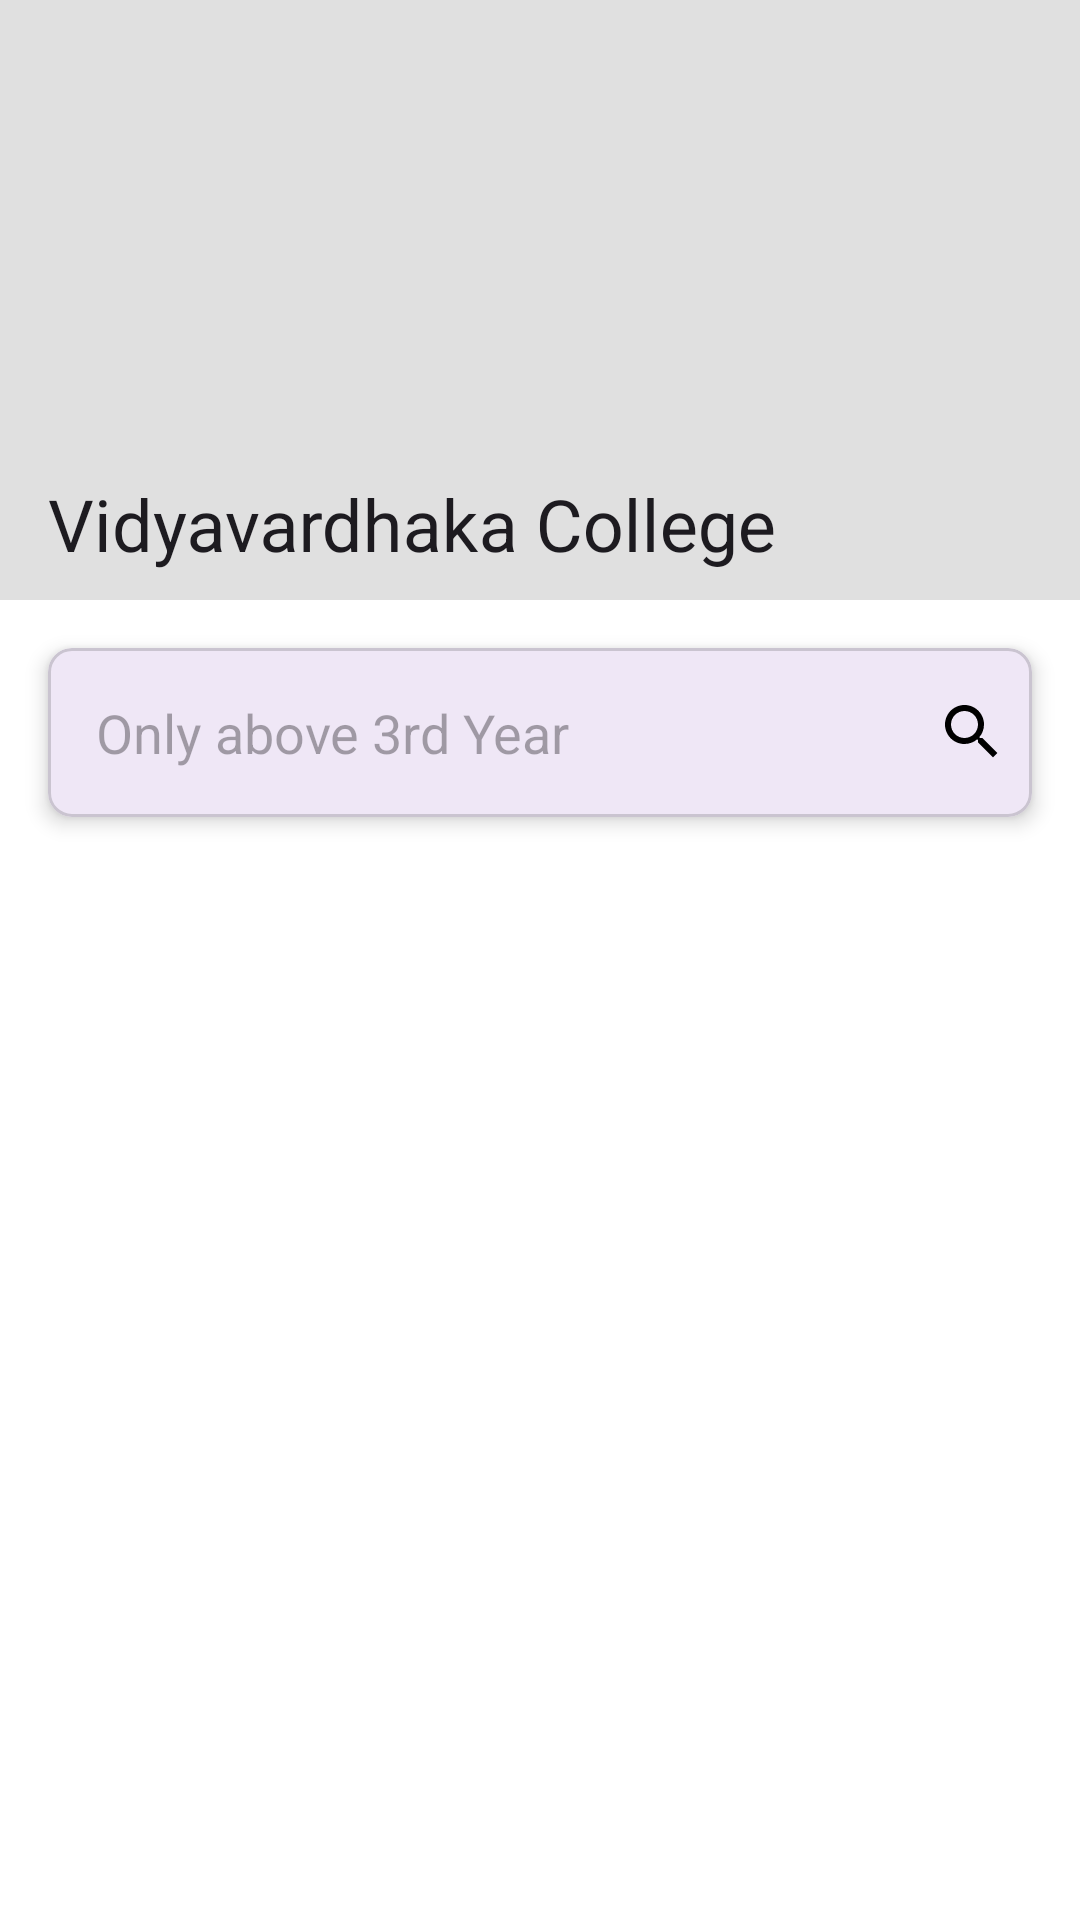

Write the Android layout XML for this screen, with the resource values it uses.
<!-- AndroidManifest.xml: application theme Theme.Campus_Connect -->
<!-- res/layout/activity_college_feed.xml -->
<?xml version="1.0" encoding="utf-8"?>
<androidx.coordinatorlayout.widget.CoordinatorLayout xmlns:android="http://schemas.android.com/apk/res/android"
    xmlns:app="http://schemas.android.com/apk/res-auto"
    xmlns:tools="http://schemas.android.com/tools"
    android:layout_width="match_parent"
    android:layout_height="match_parent"
    android:background="@color/background"
    tools:context=".CollegeFeedActivity">

    <com.google.android.material.appbar.AppBarLayout
        android:id="@+id/appbar"
        android:layout_width="match_parent"
        android:layout_height="200dp"
        android:fitsSystemWindows="true">

        <com.google.android.material.appbar.CollapsingToolbarLayout
            android:id="@+id/collapsing_toolbar"
            android:layout_width="match_parent"
            android:layout_height="match_parent"
            android:fitsSystemWindows="true"
            app:contentScrim="@color/colorPrimary"
            app:layout_scrollFlags="scroll|snap|exitUntilCollapsed"
            app:title="Vidyavardhaka College">

            <ImageView
                android:id="@+id/college_banner"
                android:layout_width="match_parent"
                android:layout_height="match_parent"
                android:background="#E0E0E0"
                android:scaleType="centerCrop"
                app:layout_collapseMode="parallax" />

            <androidx.appcompat.widget.Toolbar
                android:id="@+id/toolbar"
                android:layout_width="match_parent"
                android:layout_height="?attr/actionBarSize"
                app:layout_collapseMode="pin" />

        </com.google.android.material.appbar.CollapsingToolbarLayout>
    </com.google.android.material.appbar.AppBarLayout>

    <androidx.core.widget.NestedScrollView
        android:layout_width="match_parent"
        android:layout_height="match_parent"
        app:layout_behavior="@string/appbar_scrolling_view_behavior">

        <LinearLayout
            android:layout_width="match_parent"
            android:layout_height="wrap_content"
            android:orientation="vertical">

            <com.google.android.material.card.MaterialCardView
                android:layout_width="match_parent"
                android:layout_height="wrap_content"
                android:layout_margin="16dp"
                app:cardCornerRadius="8dp"
                app:cardElevation="4dp">

                <LinearLayout
                    android:layout_width="match_parent"
                    android:layout_height="wrap_content"
                    android:gravity="center_vertical"
                    android:orientation="horizontal"
                    android:padding="8dp">

                    <EditText
                        android:layout_width="0dp"
                        android:layout_height="wrap_content"
                        android:layout_weight="1"
                        android:background="@null"
                        android:hint="Only above 3rd Year"
                        android:padding="8dp" />

                    <ImageView
                        android:layout_width="wrap_content"
                        android:layout_height="wrap_content"
                        android:src="@drawable/ic_search" />
                </LinearLayout>
            </com.google.android.material.card.MaterialCardView>

            <androidx.recyclerview.widget.RecyclerView
                android:id="@+id/college_feed_recycler_view"
                android:layout_width="match_parent"
                android:layout_height="wrap_content" />

        </LinearLayout>
    </androidx.core.widget.NestedScrollView>

</androidx.coordinatorlayout.widget.CoordinatorLayout>
<!-- resources referenced by this layout -->
<resources>
  <color name="background">#FFFFFFFF</color>
  <color name="colorPrimary">#2C7DAF</color>
  <!-- drawable ic_search (drawable) -->
  <vector xmlns:android="http://schemas.android.com/apk/res/android"
      android:width="24dp"
      android:height="24dp"
      android:viewportWidth="24"
      android:viewportHeight="24">
    <path
        android:fillColor="#000000"
        android:pathData="M15.5,14h-0.79l-0.28,-0.27C15.41,12.59 16,11.11 16,9.5 16,5.91 13.09,3 9.5,3S3,5.91 3,9.5 5.91,16 9.5,16c1.61,0 3.09,-0.59 4.23,-1.57l0.27,0.28v0.79l5,5L20.49,19l-5,-5zM9.5,14C7.01,14 5,11.99 5,9.5S7.01,5 9.5,5 14,7.01 14,9.5 11.99,14 9.5,14z"/>
  </vector>
  <style name="Theme.Campus_Connect" parent="Base.Theme.Campus_Connect" />
  <style name="Base.Theme.Campus_Connect" parent="Theme.Material3.DayNight.NoActionBar">
          
          
      </style>
</resources>
